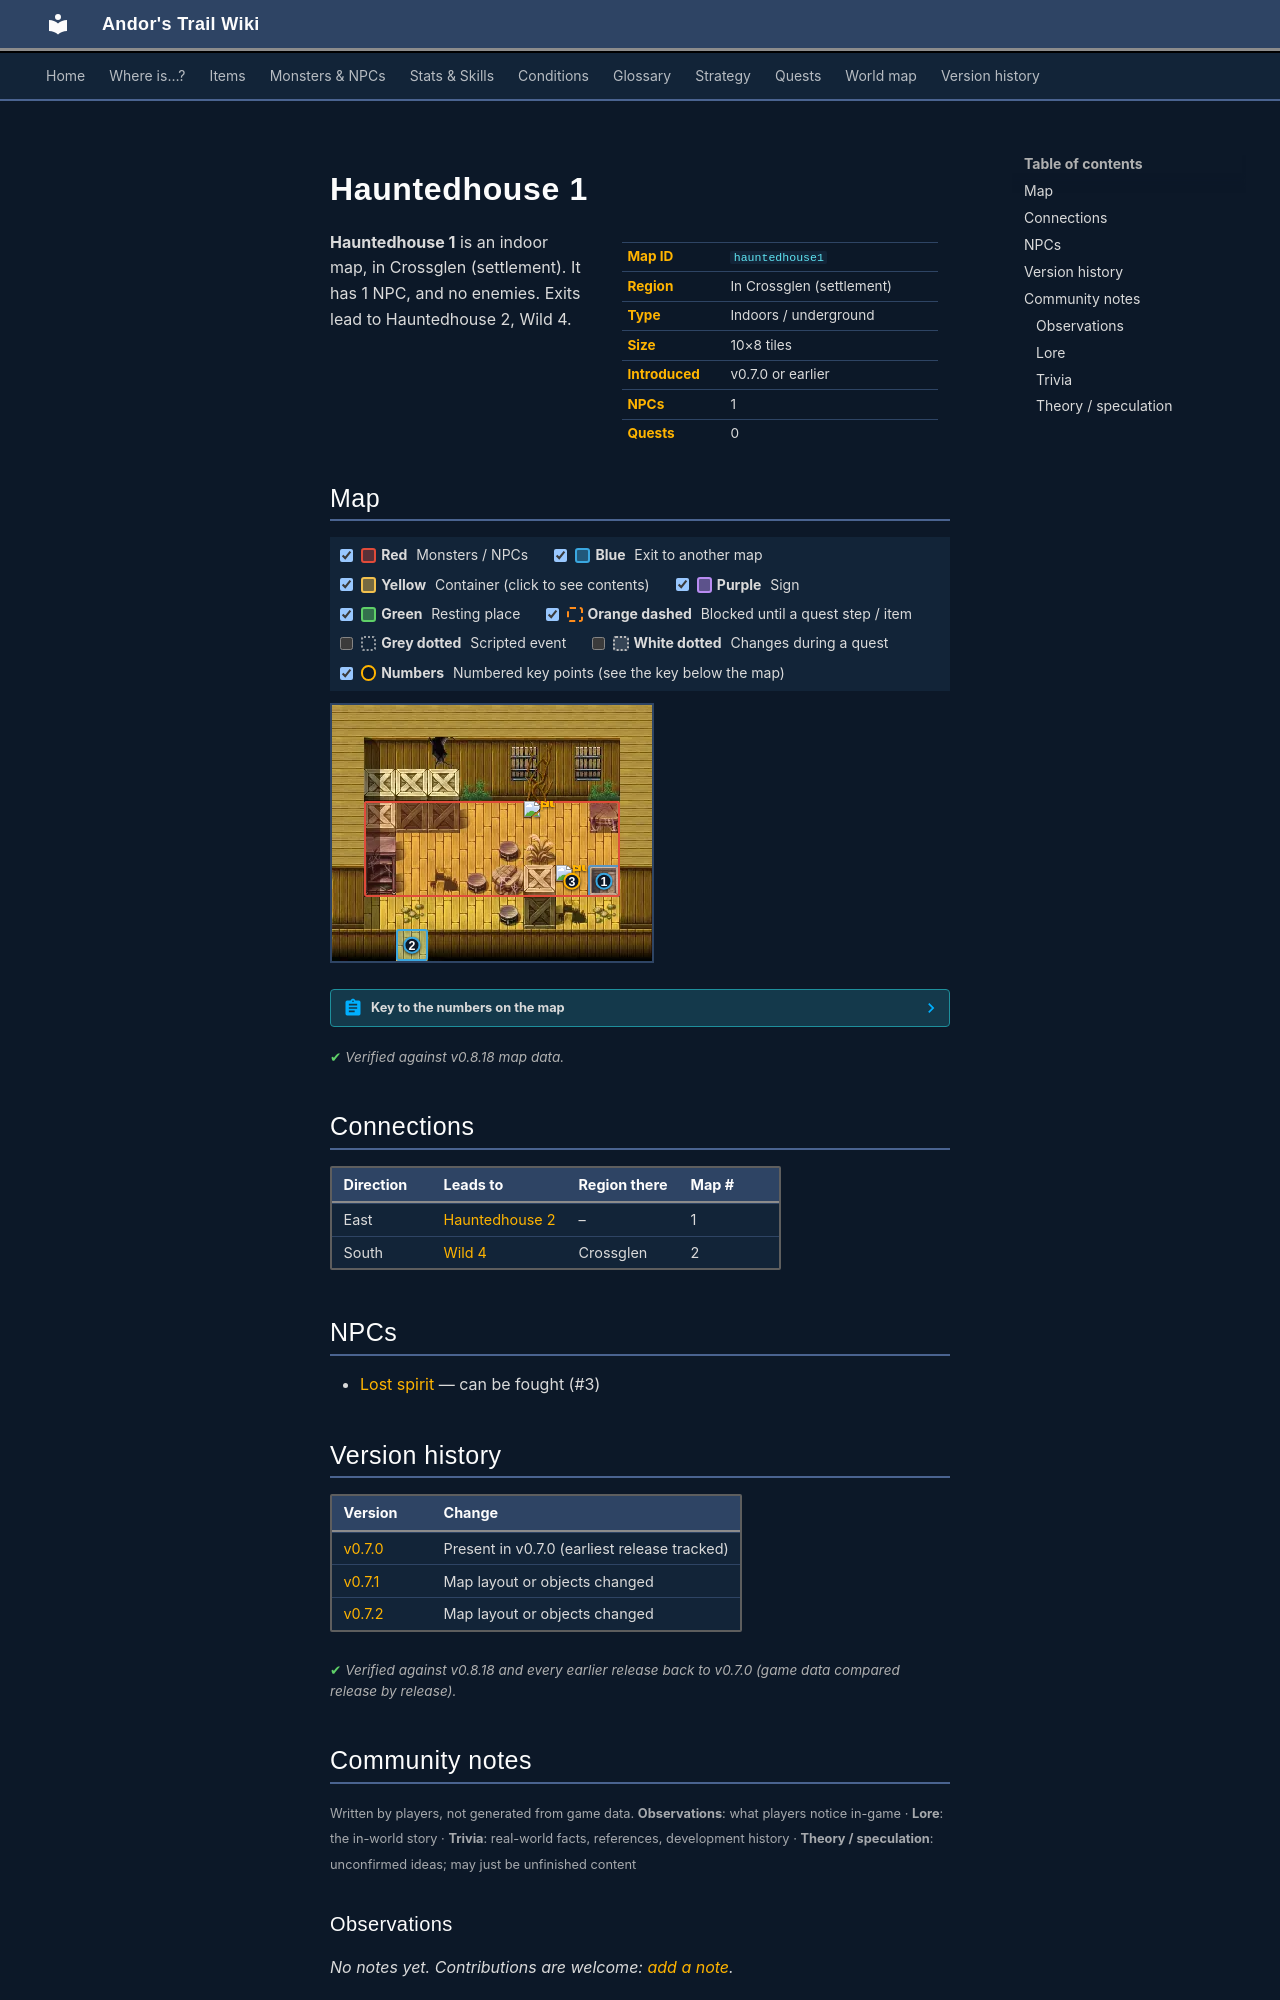

repository: asdfghjkl628/Andor-s-Trail-Wikiiii · page: maps/hauntedhouse1/index.html · generator: mkdocs

---
description: "Hauntedhouse 1 is an indoor location in Andor's Trail, in Crossglen (settlement). NPCs: Lost spirit. Exits to Hauntedhouse 2, Wild 4."
---

# Hauntedhouse 1

<div class="infobox" markdown>

| | |
|---|---|
| **Map ID** | `hauntedhouse1` |
| **Region** | In Crossglen (settlement) |
| **Type** | Indoors / underground |
| **Size** | 10×8 tiles |
| **Introduced** | v0.7.0 or earlier |
| **NPCs** | 1 |
| **Quests** | 0 |

</div>

**Hauntedhouse 1** is an indoor map, in Crossglen (settlement). It has 1 NPC, and no enemies. Exits lead to Hauntedhouse 2, Wild 4.

## Map

<div class="map-legend" markdown="0"><label class="lg"><input type="checkbox" data-t="spawn" checked><span class="sw sw-spawn"></span><b>Red</b>&nbsp;Monsters / NPCs</label><label class="lg"><input type="checkbox" data-t="mapchange" checked><span class="sw sw-mapchange"></span><b>Blue</b>&nbsp;Exit to another map</label><label class="lg"><input type="checkbox" data-t="container" checked><span class="sw sw-container"></span><b>Yellow</b>&nbsp;Container (click to see contents)</label><label class="lg"><input type="checkbox" data-t="sign" checked><span class="sw sw-sign"></span><b>Purple</b>&nbsp;Sign</label><label class="lg"><input type="checkbox" data-t="rest" checked><span class="sw sw-rest"></span><b>Green</b>&nbsp;Resting place</label><label class="lg"><input type="checkbox" data-t="key" checked><span class="sw sw-key"></span><b>Orange dashed</b>&nbsp;Blocked until a quest step / item</label><label class="lg"><input type="checkbox" data-t="script"><span class="sw sw-script"></span><b>Grey dotted</b>&nbsp;Scripted event</label><label class="lg"><input type="checkbox" data-t="replace"><span class="sw sw-replace"></span><b>White dotted</b>&nbsp;Changes during a quest</label><label class="lg"><input type="checkbox" data-t="pin" checked><span class="sw sw-pin"></span><b>Numbers</b>&nbsp;Numbered key points (see the key below the map)</label></div>

<div class="map-wrap hide-script hide-replace" markdown="0"><img src="../../assets/maps/hauntedhouse1.webp" alt="Map of Hauntedhouse 1" width="320" height="256" loading="lazy"><a id="place-entrance" class="mo mo-mapchange" href="../wild4/#place-entrance" title="Exit to Wild 4" style="left:20.000%;top:87.500%;width:10.000%;height:12.500%"></a><a id="place-down" class="mo mo-mapchange" href="../hauntedhouse2/#place-up" title="Exit to Hauntedhouse 2" style="left:80.000%;top:62.500%;width:10.000%;height:12.500%"></a><span class="mo mo-spawn" title="Spawns: Lost spirit" style="left:10.000%;top:37.500%;width:80.000%;height:37.500%"></span><a class="mob" href="../../monsters/lost_spirit/" title="Lost spirit" style="left:70.000%;top:62.500%;width:10.000%;height:12.500%"><img src="../../assets/icons/monsters/monsters_rltiles2_45.png" alt="Lost spirit"></a><a class="mob" href="../../monsters/lost_spirit/" title="Lost spirit" style="left:60.000%;top:37.500%;width:10.000%;height:12.500%"><img src="../../assets/icons/monsters/monsters_rltiles2_45.png" alt="Lost spirit"></a><a class="pin pin-exit" href="#key-1" style="left:85.000%;top:68.750%" title="Exit (east): to [Hauntedhouse 2](hauntedhouse2.md)">1</a><a class="pin pin-exit" href="#key-2" style="left:25.000%;top:93.750%" title="Exit (south): to [Wild 4](wild4.md)">2</a><a id="pin-npc-lost_spirit" class="pin pin-npc" href="#key-3" style="left:75.000%;top:68.750%" title="[Lost spirit](../../monsters/lost_spirit.md): NPC">3</a></div>

??? abstract "Key to the numbers on the map"

    | # | What | Details |
    |---|---|---|
    | <span id="key-1"></span>1 | Exit (east) | to [Hauntedhouse 2](hauntedhouse2.md) |
    | <span id="key-2"></span>2 | Exit (south) | to [Wild 4](wild4.md) |
    | <span id="key-3"></span>3 | [Lost spirit](../monsters/lost_spirit.md) | NPC |


<p class="verified">Verified against v0.8.18 map data.</p>

## Connections

| Direction | Leads to | Region there | Map # |
|---|---|---|---|
| East | [Hauntedhouse 2](hauntedhouse2.md) | – | 1 |
| South | [Wild 4](wild4.md) | Crossglen | 2 |

## NPCs

- [Lost spirit](../monsters/lost_spirit.md) — can be fought (#3)


## Version history

| Version | Change |
|---|---|
| [v0.7.0](../versions/0.7.0.md) | Present in v0.7.0 (earliest release tracked) |
| [v0.7.1](../versions/0.7.1.md) | Map layout or objects changed |
| [v0.7.2](../versions/0.7.2.md) | Map layout or objects changed |

<p class="verified">Verified against v0.8.18 and every earlier release back to v0.7.0 (game data compared release by release).</p>


## Community notes

<small>Written by players, not generated from game data. **Observations**: what players notice in-game · **Lore**: the in-world story · **Trivia**: real-world facts, references, development history · **Theory / speculation**: unconfirmed ideas; may just be unfinished content</small>

### Observations

*No notes yet. Contributions are welcome: [add a note](https://github.com/asdfghjkl628/Andor-s-Trail-Wikiiii/new/main/notes/maps?filename=hauntedhouse1.md&value=%23%23%20Observations%0A%0A%3C%21--%20what%20players%20notice%20in-game%20--%3E%0A%0A%23%23%20Lore%0A%0A%3C%21--%20the%20in-world%20story%20--%3E%0A%0A%23%23%20Trivia%0A%0A%3C%21--%20real-world%20facts%2C%20references%2C%20development%20history%20--%3E%0A%0A%23%23%20Theory%20/%20speculation%0A%0A%3C%21--%20unconfirmed%20ideas%3B%20may%20just%20be%20unfinished%20content%20--%3E%0A).*

### Lore

*No notes yet. Contributions are welcome: [add a note](https://github.com/asdfghjkl628/Andor-s-Trail-Wikiiii/new/main/notes/maps?filename=hauntedhouse1.md&value=%23%23%20Observations%0A%0A%3C%21--%20what%20players%20notice%20in-game%20--%3E%0A%0A%23%23%20Lore%0A%0A%3C%21--%20the%20in-world%20story%20--%3E%0A%0A%23%23%20Trivia%0A%0A%3C%21--%20real-world%20facts%2C%20references%2C%20development%20history%20--%3E%0A%0A%23%23%20Theory%20/%20speculation%0A%0A%3C%21--%20unconfirmed%20ideas%3B%20may%20just%20be%20unfinished%20content%20--%3E%0A).*

### Trivia

*No notes yet. Contributions are welcome: [add a note](https://github.com/asdfghjkl628/Andor-s-Trail-Wikiiii/new/main/notes/maps?filename=hauntedhouse1.md&value=%23%23%20Observations%0A%0A%3C%21--%20what%20players%20notice%20in-game%20--%3E%0A%0A%23%23%20Lore%0A%0A%3C%21--%20the%20in-world%20story%20--%3E%0A%0A%23%23%20Trivia%0A%0A%3C%21--%20real-world%20facts%2C%20references%2C%20development%20history%20--%3E%0A%0A%23%23%20Theory%20/%20speculation%0A%0A%3C%21--%20unconfirmed%20ideas%3B%20may%20just%20be%20unfinished%20content%20--%3E%0A).*
